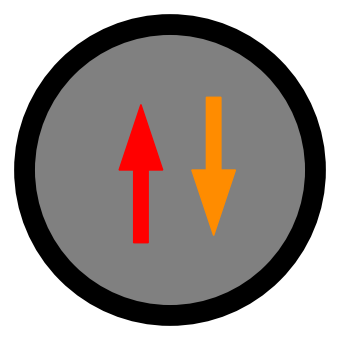

The matplotlib source for this figure:
#Importing Modules
import pandas as pd
# import numpy as np
# import re
from pprint import pprint
import matplotlib.pyplot as plt
import math
# import numpy as np
from PIL import Image
import matplotlib.pyplot as plt
import matplotlib.image as mpimg
import matplotlib.cm as cm
import os

# Grouping Approach
class Symbol:
    def __init__(self, v1direction, v1manuever, v2direction, v2manuever, stationary_present, stationary_direction, side_swipe):
        self.v1manuever = v1manuever
        self.v2manuever = v2manuever
        self.v1direction = v1direction
        self.v2direction = v2direction
        self.v1 = (v1direction, v1manuever)
        self.v2 = (v2direction, v2manuever)
        self.side_swipe = side_swipe
        self.stationary_present = stationary_present
        self.stationary_direction = stationary_direction
        
        self.counter = 1
        self.adjust_v2 = 0
        self.adjust_vx = 0
        self.adjust_vy = 0
        
    def plot(self):

        # SETTING UP GRAPH FOR PLOTTING
        plt.rcParams["figure.figsize"] = [3.5,3.5]
        plt.rcParams["figure.autolayout"] = True
        fig = plt.figure()
        ax = fig.add_subplot()
        circle1 = plt.Circle((0.2, 0.2), radius=0.5, facecolor='grey', edgecolor='black', linewidth=15)

        ax.add_patch(circle1)
        plt.axis("off")

        #ALL STATIONARY OBJECTS
        # Plot pedestrian or bicycle arrowhead
        if (self.stationary_present == "Bicycle" or self.stationary_present == "Pedestrian"):
            if (self.stationary_direction == "North"):
                plt.arrow(0.2, 0, 0, 0.001, head_width=0.35, head_length=0.35, color = 'lightblue')
            elif (self.stationary_direction == "South"):
                plt.arrow(0.2, 0.3, 0, -0.001, head_width=0.35, head_length=0.35, color = 'lightblue')
            elif (self.stationary_direction == "West"):
                    plt.arrow(0.3, 0.2, -0.001, 0, head_width=0.35, head_length=0.35, color = 'lightblue')
            elif (self.stationary_direction == "East"):
                plt.arrow(0.1, 0.2, 0.001, 0, head_width=0.35, head_length=0.35, color = 'lightblue')
        # Plot pedestrian or bicycle arrowhead
        if (self.stationary_present == "Pedestrian"):
            # Draw the body
            ax.plot([0.2, 0.2], [0.2, 0.15], linewidth=3, color='black')
            # Draw the legs
            ax.plot([0.2, 0.17], [0.15, 0.05], linewidth=3, color='black')
            ax.plot([0.2, 0.23], [0.15, 0.05], linewidth=3, color='black')
            # Draw the arms
            ax.plot([0.2, 0.15], [0.2, 0.23], linewidth=3, color='black')
            ax.plot([0.2, 0.25], [0.2, 0.23], linewidth=3, color='black')
            # Draw the head
            ax.add_patch(plt.Circle((0.2, 0.25), radius=0.03, color='black'))
        elif (self.stationary_present == "Bicycle"):
            # Draw bicycle
            wheel1 = plt.Circle((0.15, 0.15), radius=0.02, color='black')
            wheel2 = plt.Circle((0.25, 0.15), radius=0.02, color='black')
            handle1 = plt.Rectangle((0.1, 0.2), 0.1, 0.01, color='black')
            handle2 = plt.Rectangle((0.23, 0.2), 0.05, 0.005, color='black')
            seat = plt.Rectangle((0.18, 0.2), 0.03, 0.015, color='black')
            pedal1 = plt.Rectangle((0.14, 0.13), 0.02, 0.03, color='black')
            pedal2 = plt.Rectangle((0.24, 0.13), 0.02, 0.03, color='black')
            chain = plt.Line2D([0.16, 0.24], [0.13, 0.13], color='black')
            ax.add_patch(wheel1)
            ax.add_patch(wheel2)
            ax.add_patch(handle1)
            ax.add_patch(handle2)
            ax.add_patch(seat)
            ax.add_patch(pedal1)
            ax.add_patch(pedal2)
            ax.add_line(chain)
        # Plot Parked Vehicle
        elif (self.stationary_present == "Parked Vehicle"):
            if (self.stationary_direction == "North"):
                plt.arrow(0.2, 0.1, 0, 0.001, width = 0.05, color = 'lightblue')
            elif (self.stationary_direction == "South"):
                plt.arrow(0.2, 0.3, 0, -0.001, width = 0.05, color = 'lightblue')
            elif (self.stationary_direction == "West"):
                plt.arrow(0.3, 0.2, -0.001, 0, width = 0.05, color = 'lightblue')
            elif (self.stationary_direction == "East"):
                plt.arrow(0.1, 0.2, 0.001, 0, width = 0.05, color = 'lightblue')

        # PLOTTING VEHICLE ARROWS
        def v_arrow(v, arrow_color):
            straight = "Straight"
            right = "Turning Right"
            left = "Turning Left"

            if (self.side_swipe == False):
                if self.counter %2 == 0:
                    if ((self.v1 == self.v2) or
                        (self.v1 == ("North",right) and self.v2 == ("East",straight)) or (self.v2 == ("North",right) and self.v1 == ("East",straight)) or 
                        (self.v1 == ("South",right) and self.v2 == ("West",straight)) or (self.v2 == ("South",right) and self.v1 == ("West",straight)) or
                    (self.v1 == ("West",right) and self.v2 == ("North",straight)) or (self.v2 == ("West",right) and self.v1 == ("North",straight)) or
                    (self.v1 == ("East",right) and self.v2 == ("South",straight)) or (self.v2 == ("East",right) and self.v1 == ("South",straight)) or

                        (self.v1 == ("North",left) and self.v2 == ("West",straight)) or (self.v2 == ("North",left) and self.v1 == ("West",straight)) or
                        (self.v1 == ("South",left) and self.v2 == ("East",straight)) or (self.v2 == ("South",left) and self.v1 == ("East",straight)) or
                        (self.v1 == ("West",left) and self.v2 == ("South",straight)) or (self.v2 == ("West",left) and self.v1 == ("South",straight)) or
                        (self.v1 == ("East",left) and self.v2 == ("North",straight)) or (self.v2 == ("East",left) and self.v1 == ("North",straight)) or 
                        
                        (self.v1 == ("North",left) and self.v2 == ("South",right)) or (self.v2 == ("North",left) and self.v1 == ("South",right)) or
                        (self.v1 == ("South",left) and self.v2 == ("North",right)) or (self.v2 == ("South",left) and self.v1 == ("North",right)) or
                        (self.v1 == ("West",left) and self.v2 == ("East",right)) or (self.v2 == ("West",left) and self.v1 == ("East",right)) or
                        (self.v1 == ("East",left) and self.v2 == ("West",right)) or (self.v2 == ("East",left) and self.v1 == ("West",right)) 
                    ):
                        self.adjust_v2= 0.5
                    else:
                        self.adjust_v2 = 0
                # Straight Vector (aka Through Turn Vector)
                if (v == ("North", straight)):
                    plt.arrow(0.2, -.3 + self.adjust_v2, 0, 0.25, width = 0.05, color = arrow_color)
                if (v == ("South", straight)):
                    plt.arrow(0.2, .7 - self.adjust_v2, 0, -0.25, width = 0.05, color = arrow_color)
                if (v == ("West", straight)):
                    plt.arrow(0.7 - self.adjust_v2, 0.2, -0.25, 0, width = 0.05, color = arrow_color)
                if (v == ("East", straight)):
                    plt.arrow(-0.3 + self.adjust_v2, 0.2, 0.25, 0, width = 0.05, color = arrow_color)

                # Turning Right Vector
                if (v == ("North", right)):
                    plt.plot([-0.2+self.adjust_v2,-0.2+self.adjust_v2],[0,0.2], linewidth = '10', color = arrow_color)
                    plt.arrow(-0.2+self.adjust_v2, 0.2, 0.15, 0, width = 0.05, color = arrow_color)
                if (v == ("South", right)):
                    plt.plot([0.6 - self.adjust_v2,.6 - self.adjust_v2],[0.2,0.4], linewidth = '10', color = arrow_color)
                    plt.arrow(0.6 - self.adjust_v2, 0.2, -0.15, 0, width = 0.05, color = arrow_color)
                if (v == ("West", right)):
                    plt.plot([0.2,0.4], [-0.2+self.adjust_v2,-0.2+self.adjust_v2], linewidth = '10', color = arrow_color)
                    plt.arrow(0.2,-0.2+self.adjust_v2, 0, 0.15, width = 0.05, color = arrow_color)
                if (v == ("East", right)):
                    plt.plot([0,0.2],[0.6 - self.adjust_v2,.6 - self.adjust_v2], linewidth = '10', color = arrow_color)
                    plt.arrow(0.2, 0.6 - self.adjust_v2, 0, -0.15, width = 0.05, color = arrow_color)
                    
                # Turning Left Vector
                if (v == ("North", left)):
                    plt.plot([0.6 - self.adjust_v2,.6 - self.adjust_v2],[0,0.2], linewidth = '10', color = arrow_color)
                    plt.arrow(0.6 - self.adjust_v2, 0.2, -0.15, 0, width = 0.05, color = arrow_color)
                if (v == ("South", left)):
                    plt.plot([-0.2+self.adjust_v2,-0.2+self.adjust_v2],[0.2,0.4], linewidth = '10', color = arrow_color)
                    plt.arrow(-0.2+self.adjust_v2, 0.2, 0.15, 0, width = 0.05, color = arrow_color)
                if (v == ("West", left)):
                    plt.plot([0.2,0.4],[0.6 - self.adjust_v2,.6 - self.adjust_v2], linewidth = '10', color = arrow_color)
                    plt.arrow(0.2, 0.6 - self.adjust_v2, 0, -0.15, width = 0.05, color = arrow_color)
                if (v == ("East", left)):
                    plt.plot([0.,0.2], [-0.2+self.adjust_v2,-0.2+self.adjust_v2], linewidth = '10', color = arrow_color)
                    plt.arrow(0.2,-0.2+self.adjust_v2, 0, 0.15, width = 0.05, color = arrow_color)
                    # v1 = v2
                # Special Cases
                self.counter += 1
            # Side-Swipe Crashes
            else:
                if (self.v1manuever == self.v2manuever):
                    self.adjust_vy= 0.25
                    if self.counter %2 == 0:
                        if (self.v1 == self.v2):
                            self.adjust_vx = 0.25
                        else:
                            self.adjust_vx = -0.25
                            
                    if self.counter %2 == 0:
                        self.adjust_v3 = 0.15
                    else:
                        self.adjust_v3 = -0.15

                    # Straight Same Direction Side-Swipes
                    if (self.v1 == self.v2 and self.v1manuever == straight):          
                        if (v == ("North", straight)):
                            plt.arrow(0.3 - self.adjust_vx, -.3 + self.adjust_vy, 0, 0.25, width = 0.05, color = arrow_color)
                        if (v == ("South", straight)):
                            plt.arrow(0.3 - self.adjust_vx, .7 - self.adjust_vy, 0, -0.25, width = 0.05, color = arrow_color)
                        if (v == ("West", straight)):
                            plt.arrow(0.7 - self.adjust_vy, 0.1 + self.adjust_vx, -0.25, 0, width = 0.05, color = arrow_color)
                        if (v == ("East", straight)):
                            plt.arrow(-0.3 + self.adjust_vy, 0.1 + self.adjust_vx, 0.25, 0, width = 0.05, color = arrow_color)
                    # Straight Opposite Direction Side-Swipes
                    elif (self.v1manuever == straight and self.v2manuever == straight):
                        if (v == ("North", straight)):
                            plt.arrow(0.1 - self.adjust_vx, -.3 + self.adjust_vy, 0, 0.25, width = 0.05, color = arrow_color)
                        if (v == ("South", straight)):
                            plt.arrow(0.1 - self.adjust_vx, .7 - self.adjust_vy, 0, -0.25, width = 0.05, color = arrow_color)
                        if (v == ("West", straight)):
                            plt.arrow(0.7 - self.adjust_vy, 0.3 + self.adjust_vx, -0.25, 0, width = 0.05, color = arrow_color)
                        if (v == ("East", straight)):
                            plt.arrow(-0.3 + self.adjust_vy, 0.3 + self.adjust_vx, 0.25, 0, width = 0.05, color = arrow_color)
                
                    elif ((self.v1manuever == right and self.v2manuever == right) or (self.v1manuever == left and self.v2manuever == left)):
                       # Turning Right Vector
                        if (v == ("North", right)):
                            plt.plot([0.1+self.adjust_v3,0.1+self.adjust_v3],[0-self.adjust_v3,0.2-self.adjust_v3], linewidth = '10', color = arrow_color)
                            plt.arrow(0.1+self.adjust_v3, 0.2-self.adjust_v3, 0.15, 0, width = 0.05, color = arrow_color)       

                        if (v == ("South", right)):
                            plt.plot([0.3 -self.adjust_v3,.3 -self.adjust_v3],[0.1+self.adjust_v3,0.3+self.adjust_v3], linewidth = '10', color = arrow_color)
                            plt.arrow(0.3 -self.adjust_v3, 0.1+self.adjust_v3, -0.15, 0, width = 0.05, color = arrow_color)

                        if (v == ("West", right)):
                            plt.plot([0.1 +self.adjust_v3,0.3 +self.adjust_v3], [0.1+self.adjust_v3, 0.1+self.adjust_v3], linewidth = '10', color = arrow_color)
                            plt.arrow(0.1 +self.adjust_v3,0.1+self.adjust_v3, 0, 0.15, width = 0.05, color = arrow_color)
                        if (v == ("East", right)):
                            plt.plot([0.1-self.adjust_v3,0.3 -self.adjust_v3],[0.3-self.adjust_v3, 0.3-self.adjust_v3], linewidth = '10', color = arrow_color)
                            plt.arrow(0.3 -self.adjust_v3,0.3-self.adjust_v3, 0, -0.15, width = 0.05, color = arrow_color)
                            
                        # Turning Left Vector
                        if (v == ("North", left)):
                            plt.plot([0.3 -self.adjust_v3,.3-self.adjust_v3],[0-self.adjust_v3,0.2-self.adjust_v3], linewidth = '10', color = arrow_color)
                            plt.arrow(0.3-self.adjust_v3, 0.2-self.adjust_v3, -0.15, 0, width = 0.05, color = arrow_color)
                            
                        if (v == ("South", left)):
                            plt.plot([0.1+self.adjust_v3,0.1+self.adjust_v3],[0.1+self.adjust_v3,0.3+self.adjust_v3], linewidth = '10', color = arrow_color)
                            plt.arrow(0.1+self.adjust_v3, 0.1+self.adjust_v3, 0.15, 0, width = 0.05, color = arrow_color)
                            
                        if (v == ("West", left)):
                            plt.plot([0.1+self.adjust_v3,0.3+self.adjust_v3],[0.3 - self.adjust_v3,.3 - self.adjust_v3], linewidth = '10', color = arrow_color)
                            plt.arrow(0.1+self.adjust_v3, 0.3 - self.adjust_v3, 0, -0.15, width = 0.05, color = arrow_color)
                            
                        if (v == ("East", left)):
                            plt.plot([0.1-self.adjust_v3,0.3-self.adjust_v3], [0.1+self.adjust_v3,0.1+self.adjust_v3], linewidth = '10', color = arrow_color)
                            plt.arrow(0.3-self.adjust_v3,0.1+self.adjust_v3, 0, 0.15, width = 0.05, color = arrow_color)  
            
                    self.counter += 1
        # Plotting Vehicles
        v_arrow(self.v1, 'red')
        v_arrow(self.v2,'darkorange')
        
        

symbol = Symbol("North", "Straight", "South", "Straight", "", "North", True)
symbol.plot()
